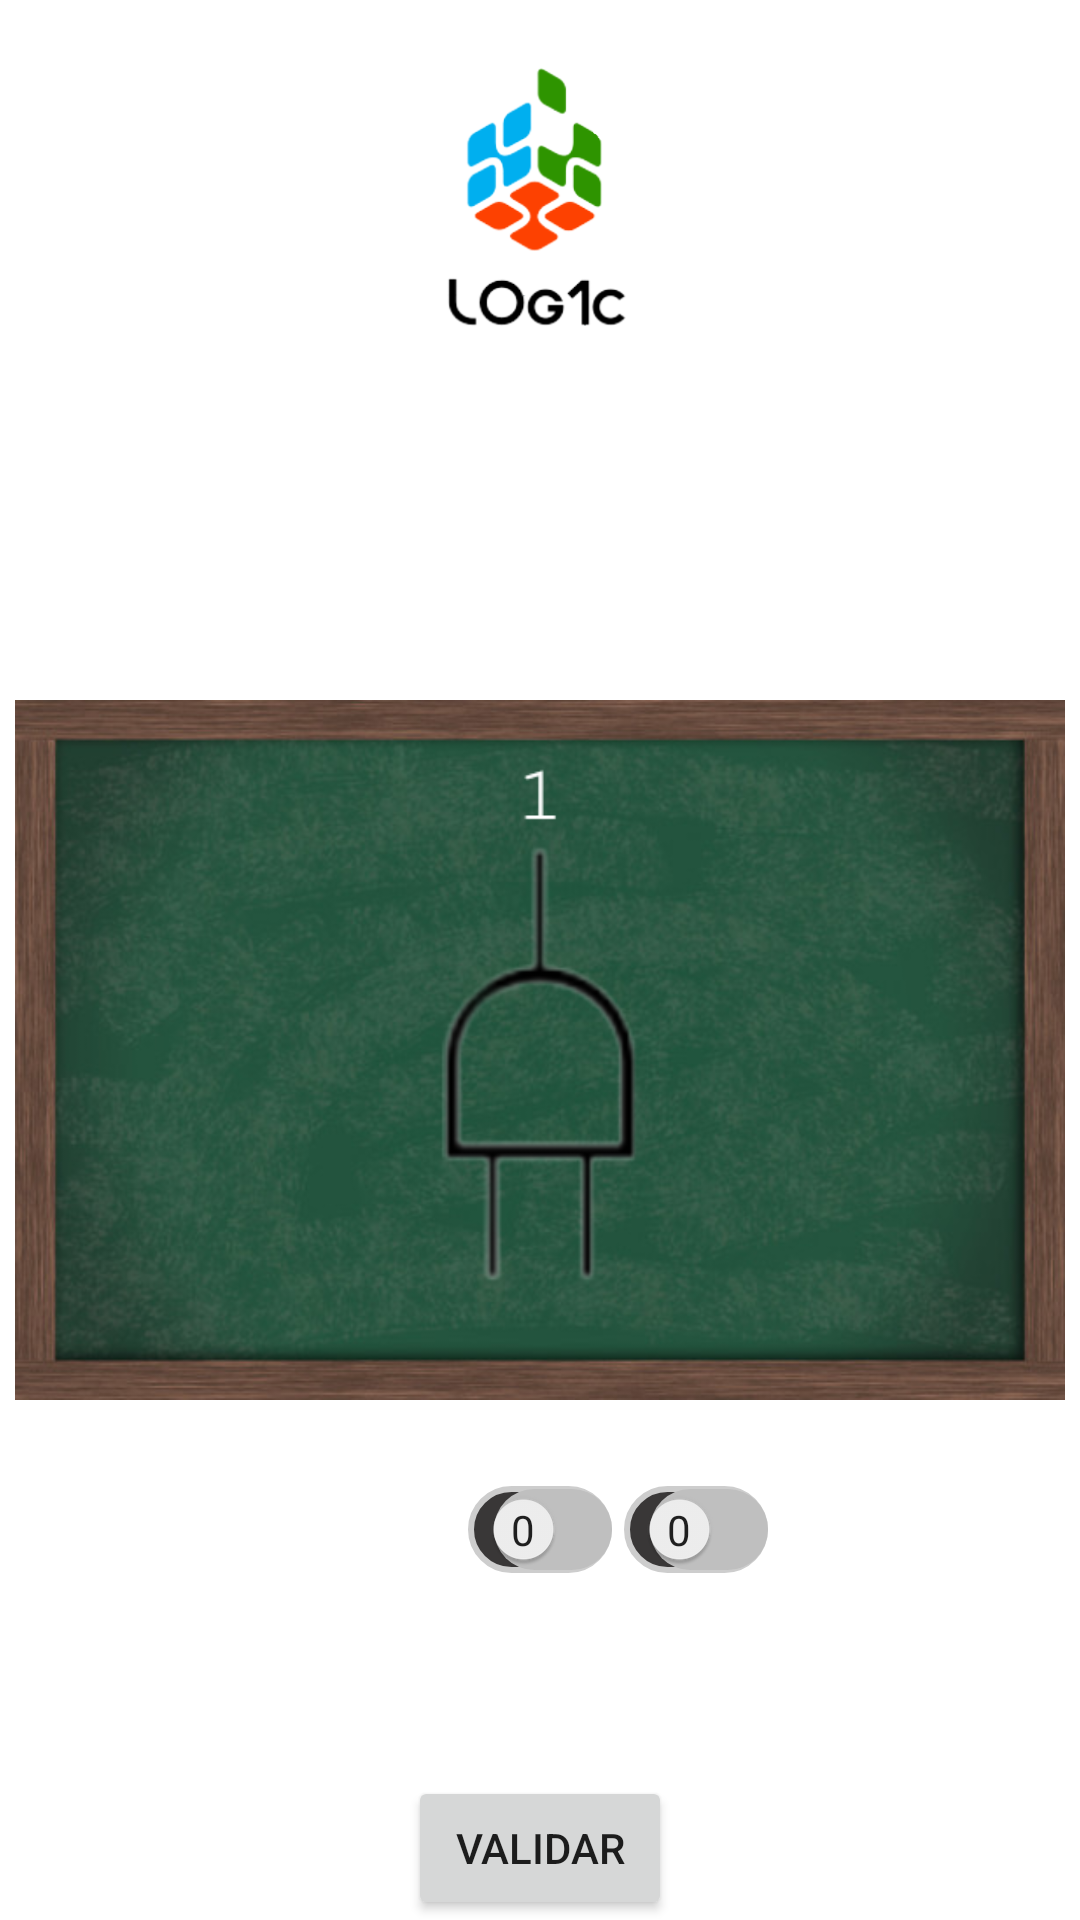

The Android layout XML behind this screen, and the referenced resources:
<!-- AndroidManifest.xml: application theme Theme.LOGICTheGameV2 -->
<!-- res/layout/activity_fase_quatro.xml -->
<?xml version="1.0" encoding="utf-8"?>
<RelativeLayout xmlns:android="http://schemas.android.com/apk/res/android"
    android:layout_width="match_parent"
    android:layout_height="match_parent"
    xmlns:app="http://schemas.android.com/apk/res-auto"
    android:background="@drawable/background_fases">

    <ImageView
        android:id="@+id/imageLogo"
        android:layout_width="100dp"
        android:layout_height="100dp"
        android:layout_centerHorizontal="true"
        android:layout_marginTop="20dp"
        android:src="@drawable/logo" />

    <TextView
        android:layout_width="wrap_content"
        android:layout_height="wrap_content"
        android:layout_below="@id/imageLogo"
        android:layout_centerHorizontal="true"
        android:text="Portas Lógicas\n        Fase 4"
        android:textColor="@color/white"
        android:textSize="20dp" />

    <ImageView
        android:id="@+id/imageFase4"
        android:layout_width="350dp"
        android:layout_height="wrap_content"
        android:layout_below="@id/imageLogo"
        android:layout_centerHorizontal="true"
        android:layout_marginTop="30dp"
        android:src="@drawable/fase4lousa" />


    <ImageView
        android:id="@+id/lamp1"
        android:layout_width="30dp"
        android:layout_height="50dp"
        android:layout_below="@id/imageFase4"
        android:layout_marginLeft="175dp"
        android:layout_marginTop="-115dp" />

    <androidx.appcompat.widget.SwitchCompat
        android:id="@+id/btnlamp1"
        android:layout_width="wrap_content"
        android:layout_height="29dp"
        android:layout_below="@+id/lamp1"
        android:layout_marginLeft="156dp"
        android:layout_marginTop="10dp"
        android:background="@drawable/config_btn"
        android:textOff="0"
        android:textOn="1"
        android:textSize="10dp"
        app:showText="true"
        app:track="@drawable/sw_track" />

    <ImageView
        android:id="@+id/lamp2"
        android:layout_width="30dp"
        android:layout_height="50dp"
        android:layout_below="@id/imageFase4"
        android:layout_marginLeft="210dp"
        android:layout_marginTop="-115dp" />

    <androidx.appcompat.widget.SwitchCompat
        android:id="@+id/btnlamp2"
        android:layout_width="wrap_content"
        android:layout_height="29dp"
        android:layout_below="@+id/lamp1"
        android:layout_marginLeft="208dp"
        android:layout_marginTop="10dp"
        android:background="@drawable/config_btn"
        android:textOff="0"
        android:textOn="1"
        android:textSize="10dp"
        app:showText="true"
        app:track="@drawable/sw_track" />

    <Button
        android:id="@+id/btnValidar4"
        android:layout_width="wrap_content"
        android:layout_height="wrap_content"
        android:layout_alignParentBottom="true"
        android:layout_centerHorizontal="true"
        android:text="Validar" />

</RelativeLayout>
<!-- resources referenced by this layout -->
<resources>
  <color name="white">#FFFFFFFF</color>
  <!-- drawable config_btn (drawable) -->
  <?xml version="1.0" encoding="utf-8"?>
  <selector xmlns:android="http://schemas.android.com/apk/res/android">
      <item android:state_checked='true'>
          <shape android:shape="rectangle">
              <solid android:color="#9F9A9A"/>
              <corners android:radius="40dp"/>
              <stroke android:width="2dp" android:color="@color/purple_700"/>
          </shape>
      </item>
  
      <item android:state_checked='false'>
          <shape android:shape="rectangle">
              <solid android:color="#393737"/>
              <corners android:radius="40dp"/>
              <stroke android:width="2dp" android:color="#CDCDCD"/>
          </shape>
      </item>
  </selector>
  <!-- drawable fase4lousa: png bitmap (drawable, 317723 bytes) -->
  <!-- drawable logo: png bitmap (drawable, 29079 bytes) -->
  <!-- drawable sw_track (drawable) -->
  <?xml version="1.0" encoding="utf-8"?>
  <selector xmlns:android="http://schemas.android.com/apk/res/android">
      <item android:state_checked="true">
          <shape android:shape="rectangle">
              <solid android:color="@color/white"/>
              <corners android:radius="40dp"/>
          </shape>
      </item>
  
      <item android:state_checked="false">
          <shape android:shape="rectangle">
              <solid android:color="@color/gray"/>
              <corners android:radius="40dp"/>
          </shape>
      </item>
  </selector>
  <style name="Theme.LOGICTheGameV2" parent="Theme.MaterialComponents.DayNight.DarkActionBar">
          
          <item name="colorPrimary">@color/purple_500</item>
          <item name="colorPrimaryVariant">@color/purple_700</item>
          <item name="colorOnPrimary">@color/white</item>
          
          <item name="colorSecondary">@color/teal_200</item>
          <item name="colorSecondaryVariant">@color/teal_700</item>
          <item name="colorOnSecondary">@color/black</item>
          
          <item name="android:statusBarColor" tools:targetApi="l">?attr/colorPrimaryVariant</item>
          
      </style>
  <color name="purple_700">#FF3700B3</color>
  <color name="gray">#BFBFBF</color>
  <color name="purple_500">#3F51B5</color>
  <color name="teal_200">#FF03DAC5</color>
  <color name="teal_700">#FF018786</color>
  <color name="black">#FF000000</color>
</resources>
